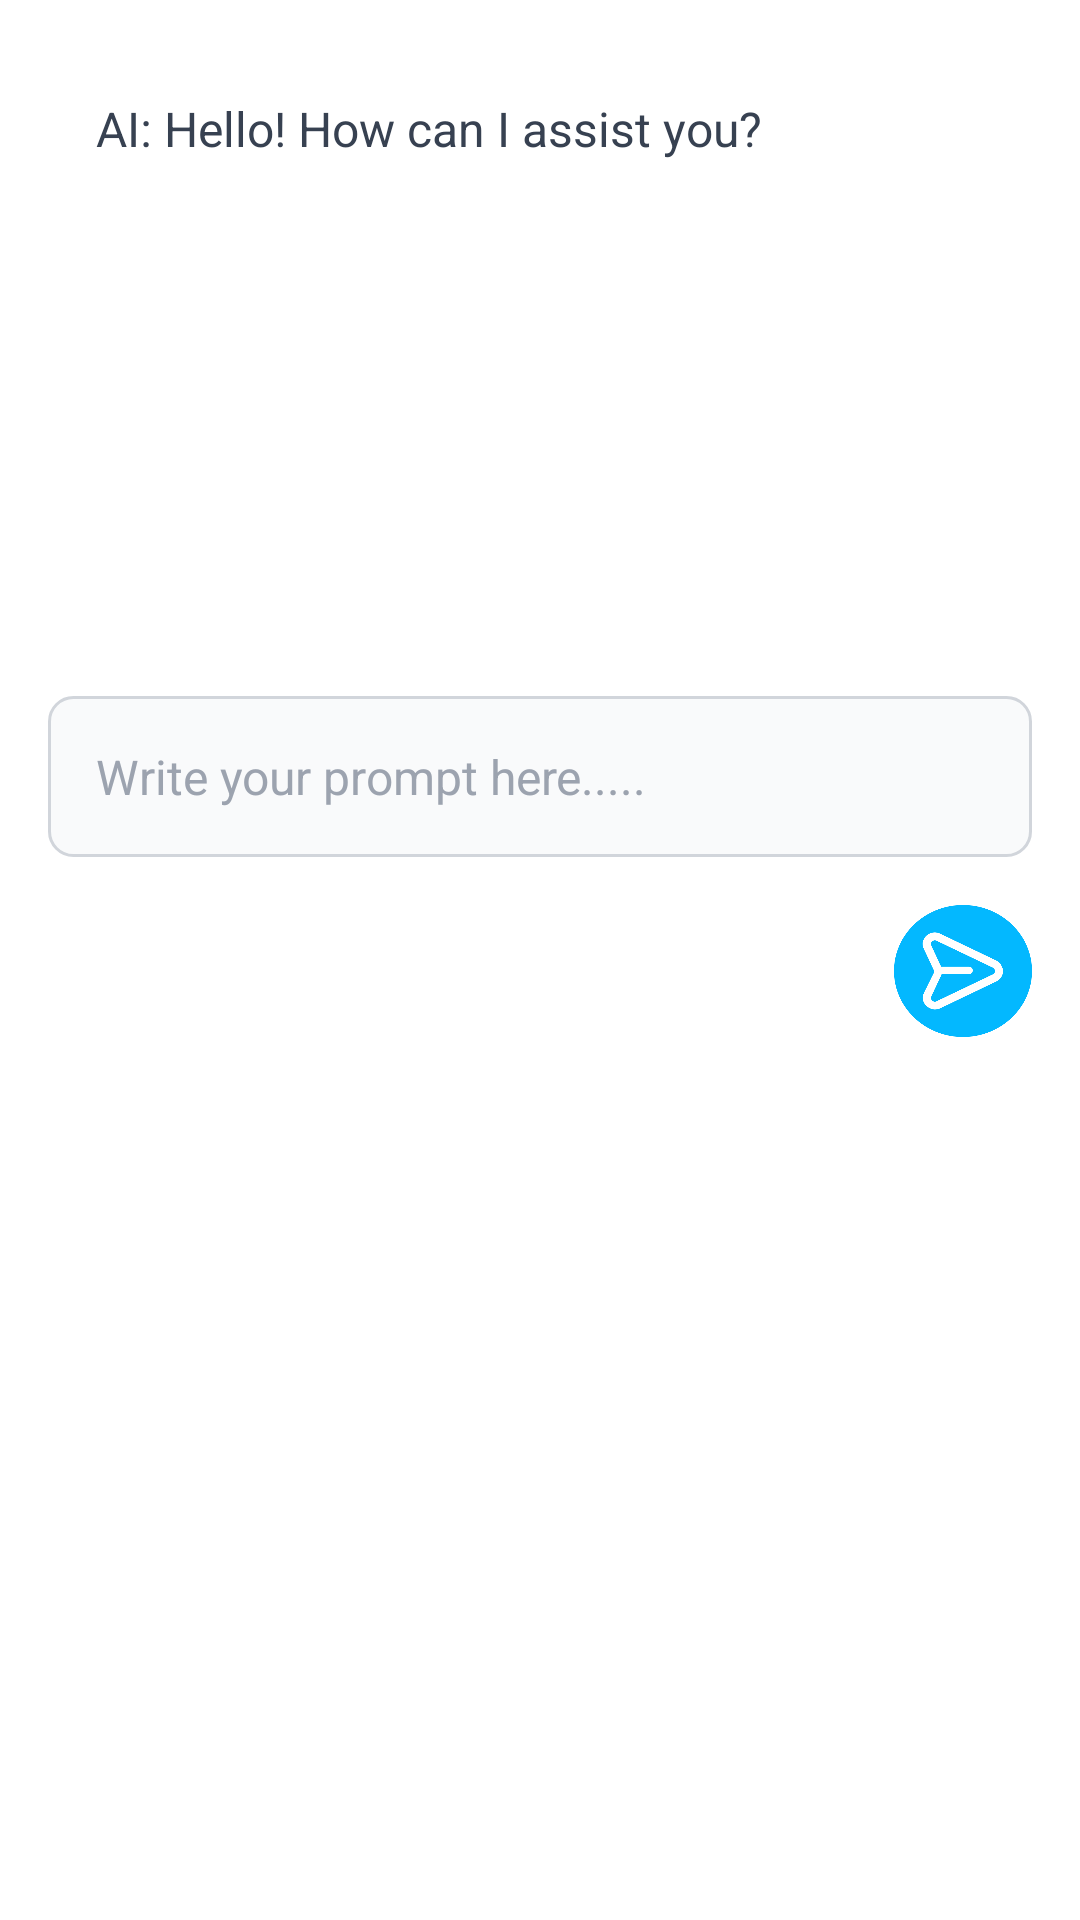

Layout XML and referenced resources for this Android screen:
<!-- AndroidManifest.xml: application theme Theme.EmsiSmartPresence -->
<!-- res/layout/dialog_ai_assistant.xml -->
<LinearLayout xmlns:android="http://schemas.android.com/apk/res/android"
    android:orientation="vertical"
    android:padding="16dp"
    android:layout_width="match_parent"
    android:layout_height="wrap_content"
    android:background="#FFFFFF">

    <ScrollView
        android:layout_width="match_parent"
        android:layout_height="200dp"
        android:layout_marginBottom="16dp"
        android:background="@drawable/chat_area_background"
        android:padding="16dp">

        <TextView
            android:id="@+id/dialog_geminianswer"
            android:layout_width="match_parent"
            android:layout_height="wrap_content"
            android:text="AI: Hello! How can I assist you?"
            android:textSize="16sp"
            android:textColor="#374151"
            android:lineSpacingExtra="4dp"/>
    </ScrollView>

    <EditText
        android:id="@+id/dialog_prompt"
        android:hint="Write your prompt here....."
        android:layout_width="match_parent"
        android:layout_height="wrap_content"
        android:minHeight="48dp"
        android:inputType="textMultiLine"
        android:layout_marginBottom="16dp"
        android:background="@drawable/input_field_clean"
        android:padding="16dp"
        android:textSize="16sp"
        android:textColor="#374151"
        android:textColorHint="#9CA3AF"/>

    <Button
        android:id="@+id/dialog_btnSend"
        android:layout_width="46dp"
        android:layout_height="44dp"
        android:layout_gravity="end"
        android:background="@drawable/ic_send"
        android:paddingHorizontal="24dp"
        android:paddingVertical="12dp"
        android:text="Envoyer"
        android:textColor="#FFFFFF"
        android:textSize="100dp" />

</LinearLayout>
<!-- resources referenced by this layout -->
<resources>
  <!-- drawable ic_send: png bitmap (drawable, 19234 bytes) -->
  <!-- drawable input_field_clean (drawable) -->
  <?xml version="1.0" encoding="utf-8"?>
  <shape xmlns:android="http://schemas.android.com/apk/res/android">
      <solid android:color="#F9FAFB"/>
      <corners android:radius="8dp"/>
      <stroke android:width="1dp" android:color="#D1D5DB"/>
  </shape>
  <style name="Theme.EmsiSmartPresence" parent="Theme.MaterialComponents.DayNight.NoActionBar">
          
          <item name="colorPrimary">#4A6FDE</item>
          <item name="colorPrimaryVariant">#3A5CC9</item>
          <item name="colorOnPrimary">#FFFFFF</item>
          <item name="colorSecondary">#8E2DE2</item>
          <item name="colorOnSecondary">#FFFFFF</item>
          <item name="android:statusBarColor" tools:targetApi="l">#4A6FDE</item>
      </style>
</resources>
